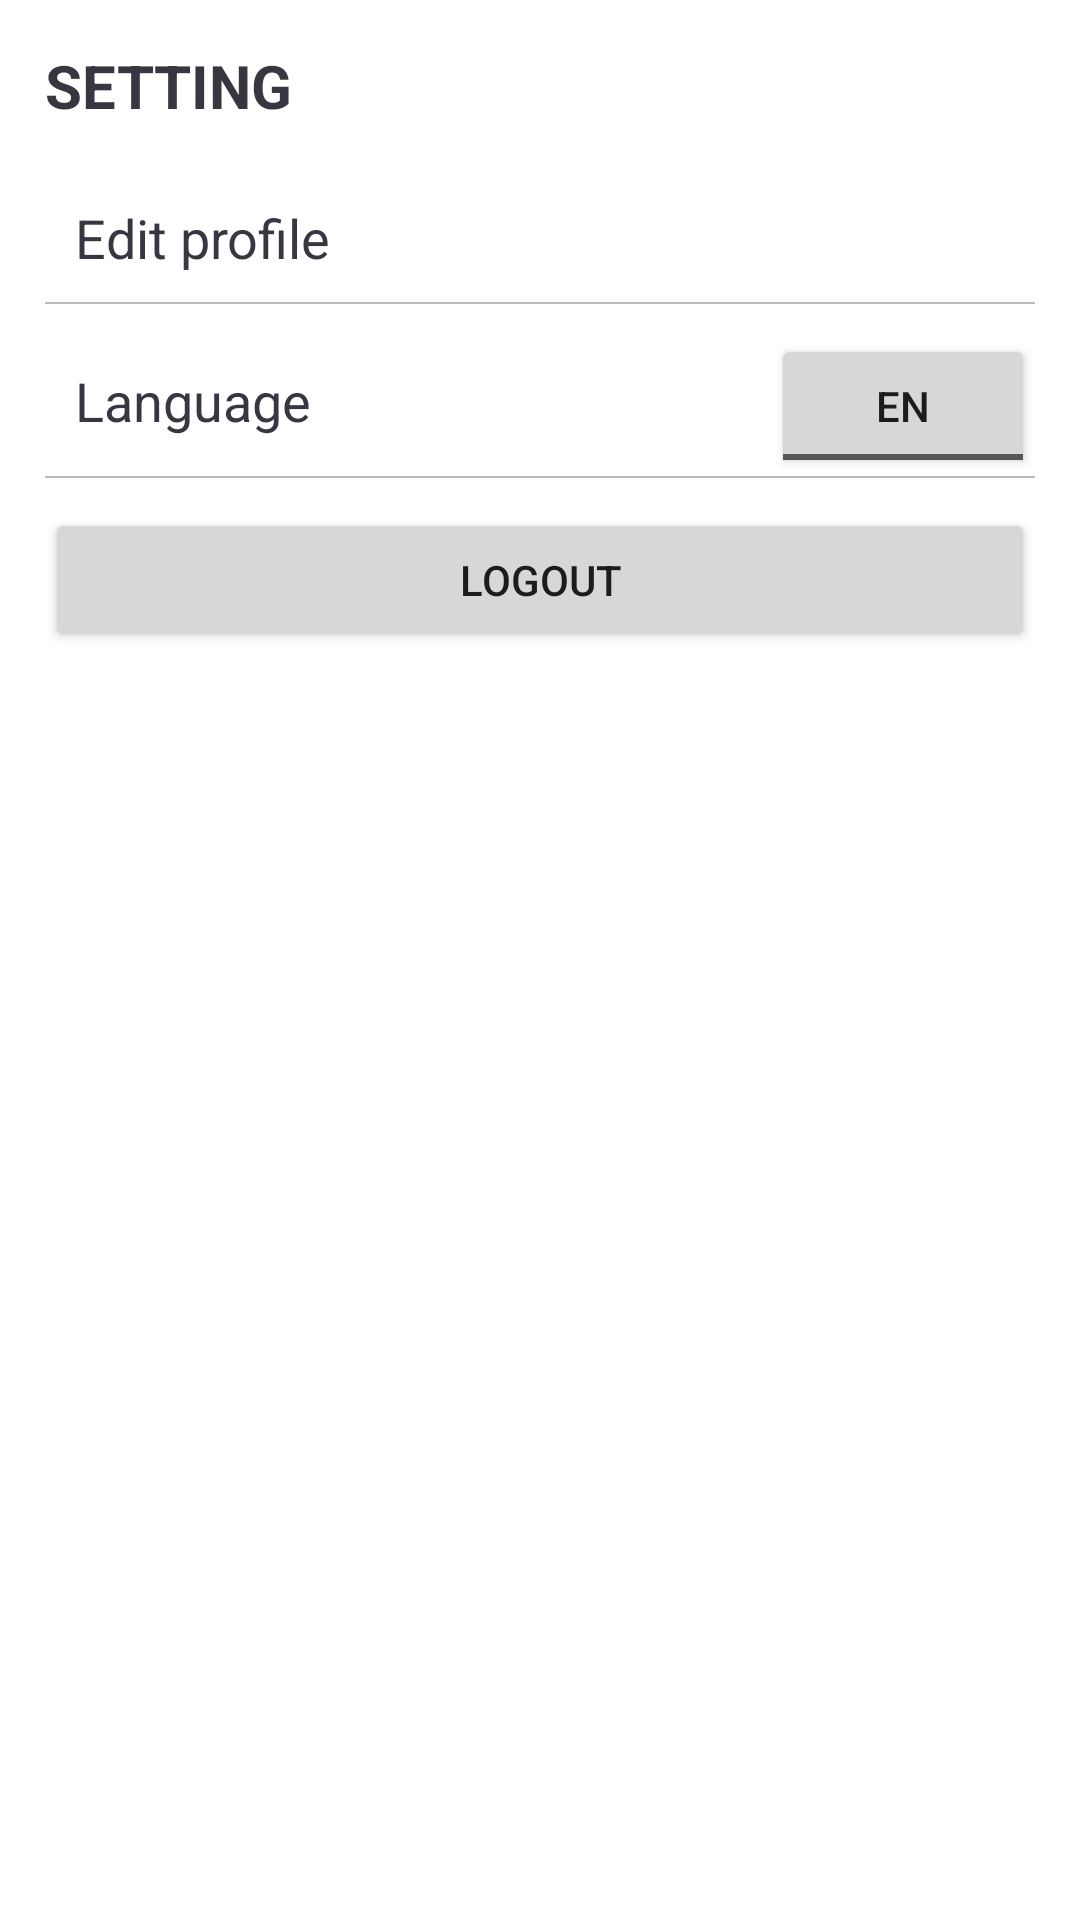

Write the Android layout XML for this screen, with the resource values it uses.
<!-- AndroidManifest.xml: application theme Theme.MyApplication -->
<!-- res/layout/fragment_setting.xml -->
<?xml version="1.0" encoding="utf-8"?>
<FrameLayout xmlns:android="http://schemas.android.com/apk/res/android"
    xmlns:tools="http://schemas.android.com/tools"
    android:layout_width="match_parent"
    android:layout_height="match_parent"
    tools:context=".Fragment.SettingFragment">

    
    <LinearLayout
        android:layout_width="match_parent"
        android:layout_height="match_parent"
        android:orientation="vertical"
        android:padding="15dp">

        <TextView
            android:textColor="@color/blue_black"
            android:id="@+id/setting"
            android:layout_width="match_parent"
            android:layout_height="wrap_content"
            android:text="@string/setting"
            android:textSize="20dp"
            android:textStyle="bold" />

        <TextView
            android:id="@+id/edit_profile"
            android:layout_width="match_parent"
            android:layout_height="wrap_content"
            android:layout_marginTop="15dp"
            android:drawableLeft="@drawable/icon_edit"
            android:drawablePadding="10dp"
            android:drawableTint="@color/blue_black"
            android:padding="10dp"
            android:text="@string/edit_profile"
            android:textColor="@color/blue_black"
            android:textSize="18dp"
            android:background="@drawable/line_bottom"/>

        <RelativeLayout
            android:layout_width="match_parent"
            android:layout_height="wrap_content"
            android:background="@drawable/line_bottom"
            android:layout_marginTop="10dp">

            <TextView
                android:id="@+id/language"
                android:layout_width="wrap_content"
                android:layout_height="wrap_content"
                android:drawableLeft="@drawable/icon_language"
                android:drawablePadding="10dp"
                android:drawableTint="@color/blue_black"
                android:padding="10dp"
                android:text="@string/language"
                android:textColor="@color/blue_black"
                android:textSize="18dp" />

            <ToggleButton
                android:id="@+id/toggleLang"
                android:layout_width="wrap_content"
                android:layout_height="wrap_content"
                android:layout_alignParentEnd="true"
                android:textOff="EN"
                android:textOn="TH" />
        </RelativeLayout>

        <Button
            android:id="@+id/btn_logout"
            android:layout_width="match_parent"
            android:layout_height="wrap_content"
            android:layout_marginTop="10dp"
            android:text="@string/logout" />
    </LinearLayout>


</FrameLayout>
<!-- resources referenced by this layout -->
<resources>
  <color name="blue_black">#373741</color>
  <!-- drawable line_bottom (drawable) -->
  <?xml version="1.0" encoding="utf-8"?>
  <layer-list xmlns:android="http://schemas.android.com/apk/res/android">
      <item android:top="-2dp" android:left="-2dp" android:right="-2dp">
          <shape android:shape="rectangle">
              <stroke android:width="0.75dp" android:color="@color/light_gray" />
          </shape>
      </item>
  </layer-list>
  <string name="edit_profile">Edit profile</string>
  <string name="language">Language</string>
  <string name="logout">logout</string>
  <string name="setting">SETTING</string>
  <style name="Theme.MyApplication" parent="Theme.MaterialComponents.DayNight.NoActionBar">
          
          <item name="colorPrimary">@color/blue_black</item>
          <item name="colorPrimaryVariant">@color/blue_black</item>
          <item name="colorOnPrimary">@color/white</item>
          
          <item name="colorSecondary">@color/teal_200</item>
          <item name="colorSecondaryVariant">@color/teal_700</item>
          <item name="colorOnSecondary">@color/black</item>
          
          <item name="android:statusBarColor">?attr/colorPrimaryVariant</item>
          
      </style>
  <color name="light_gray">#BFB8B8</color>
  <color name="white">#FFFFFFFF</color>
  <color name="teal_200">#FF03DAC5</color>
  <color name="teal_700">#FF018786</color>
  <color name="black">#FF000000</color>
</resources>
